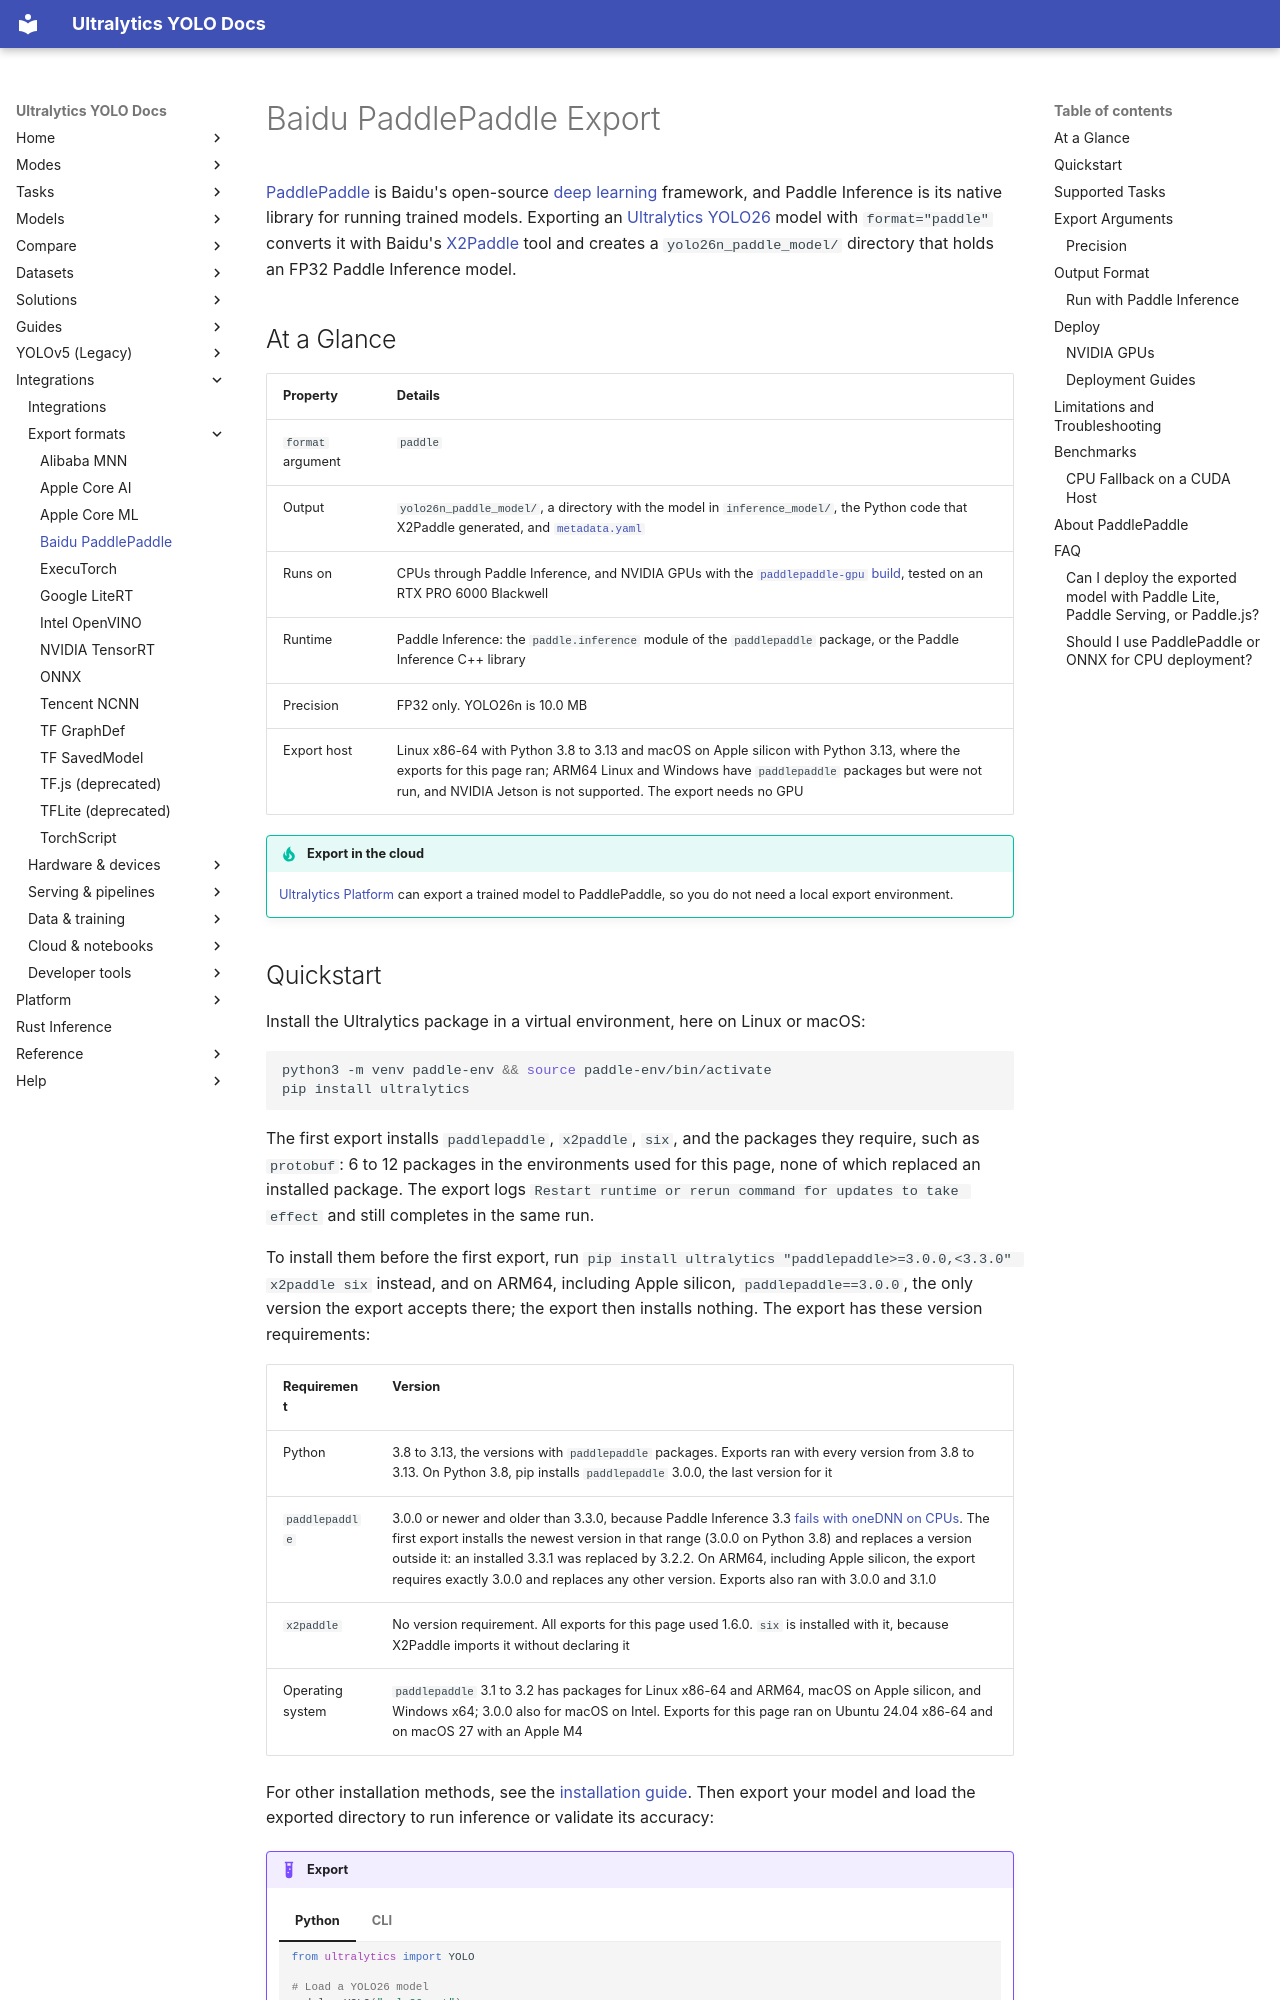

repository: ultralytics/ultralytics · page: integrations/paddlepaddle/index.html · generator: mkdocs

---
comments: true
description: Export Ultralytics YOLO26 models to Baidu PaddlePaddle with format=paddle for Paddle Inference on CPUs and NVIDIA GPUs. Covers installation, output files and shapes, CPU threads, limitations, and benchmarks.
keywords: YOLO26, PaddlePaddle, Paddle export, Paddle Inference, X2Paddle, pdiparams, PIR, Baidu, model deployment, CPU inference, paddlepaddle-gpu
---

# Baidu PaddlePaddle Export

[PaddlePaddle](https://www.paddlepaddle.org.cn/en) is Baidu's open-source [deep learning](https://www.ultralytics.com/glossary/deep-learning-dl) framework, and Paddle Inference is its native library for running trained models. Exporting an [Ultralytics YOLO26](../models/yolo26.md) model with `format="paddle"` converts it with Baidu's [X2Paddle](https://github.com/PaddlePaddle/X2Paddle) tool and creates a `yolo26n_paddle_model/` directory that holds an FP32 Paddle Inference model.

## At a Glance

| Property          | Details                                                                                                                                                                                                                                                   |
| ----------------- | --------------------------------------------------------------------------------------------------------------------------------------------------------------------------------------------------------------------------------------------------------- |
| `format` argument | `paddle`                                                                                                                                                                                                                                                  |
| Output            | `yolo26n_paddle_model/`, a directory with the model in `inference_model/`, the Python code that X2Paddle generated, and [`metadata.yaml`](#output-format)                                                                                                 |
| Runs on           | CPUs through Paddle Inference, and NVIDIA GPUs with the [`paddlepaddle-gpu` build](#nvidia-gpus), tested on an RTX PRO 6000 Blackwell                                                                                                                     |
| Runtime           | Paddle Inference: the `paddle.inference` module of the `paddlepaddle` package, or the Paddle Inference C++ library                                                                                                                                        |
| Precision         | FP32 only. YOLO26n is 10.0 MB                                                                                                                                                                                                                             |
| Export host       | Linux x86-64 with Python 3.8 to 3.13 and macOS on Apple silicon with Python 3.13, where the exports for this page ran; ARM64 Linux and Windows have `paddlepaddle` packages but were not run, and NVIDIA Jetson is not supported. The export needs no GPU |

!!! tip "Export in the cloud"

    [Ultralytics Platform](../platform/train/models.md#export-model) can export a trained model to PaddlePaddle, so you do not need a local export environment.
